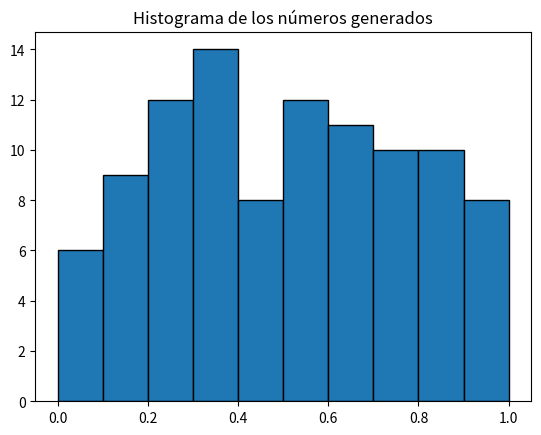

This figure's Python source:
import random
import scipy.stats as stats
import matplotlib.pyplot as plt
import math

# Generar 100 números aleatorios
n = 100
numeros_aleatorios = [random.random() for _ in range(n)]

# Prueba de Uniformidad: Chi-cuadrado
def prueba_uniformidad(numeros):
    # Frecuencias observadas
    intervalos = [0] * 10
    for numero in numeros:
        index = min(int(numero * 10), 9)  # Asegura que 1.0 caiga en el último intervalo
        intervalos[index] += 1
    
    # Frecuencias esperadas en una distribución uniforme
    frec_esp = [len(numeros) / 10] * 10
    # Prueba Chi-cuadrado
    chi2, p_valor = stats.chisquare(intervalos, frec_esp)
    return chi2, p_valor

# Prueba de Aleatoriedad: Prueba de corridas (runs test)
def prueba_aleatoriedad(numeros):
    # Calcular la mediana manualmente
    numeros_ordenados = sorted(numeros)
    mid = len(numeros) // 2
    if len(numeros) % 2 == 0:
        mediana = (numeros_ordenados[mid - 1] + numeros_ordenados[mid]) / 2
    else:
        mediana = numeros_ordenados[mid]
    
    # Construir secuencia de corridas
    corridas = ''.join(['1' if x >= mediana else '0' for x in numeros])
    cambios = sum(1 for i in range(1, len(corridas)) if corridas[i] != corridas[i - 1])
    n1 = corridas.count('1')
    n2 = corridas.count('0')
    
    # Estadístico de prueba
    media_corridas = ((2 * n1 * n2) / (n1 + n2)) + 1
    var_corridas = (2 * n1 * n2 * (2 * n1 * n2 - n1 - n2)) / (((n1 + n2) ** 2) * (n1 + n2 - 1))
    z = (cambios - media_corridas) / math.sqrt(var_corridas)
    p_valor = 2 * (1 - stats.norm.cdf(abs(z)))  # valor p
    return z, p_valor

# Prueba de Independencia: Autocorrelación
def prueba_independencia(numeros, k=1):
    media = sum(numeros) / len(numeros)
    suma_num = sum((numeros[i] - media) * (numeros[i + k] - media) for i in range(len(numeros) - k))
    suma_den = sum((x - media) ** 2 for x in numeros)
    autocorr = suma_num / suma_den if suma_den != 0 else 0
    return autocorr

# Resultados
chi2, p_uniformidad = prueba_uniformidad(numeros_aleatorios)
z_aleatoriedad, p_aleatoriedad = prueba_aleatoriedad(numeros_aleatorios)
autocorrelacion = prueba_independencia(numeros_aleatorios)

# Mostrar resultados
print(f"Prueba de Uniformidad (Chi-cuadrado): Chi2 = {chi2:.4f}, p-valor = {p_uniformidad:.4f}")
print(f"Prueba de Aleatoriedad (Corridas): Z = {z_aleatoriedad:.4f}, p-valor = {p_aleatoriedad:.4f}")
print(f"Prueba de Independencia (Autocorrelación): Autocorrelación = {autocorrelacion:.4f}")

# Histograma para visualizar uniformidad
plt.hist(numeros_aleatorios, bins=10, range=(0, 1), edgecolor='black')
plt.title('Histograma de los números generados')
plt.show()

